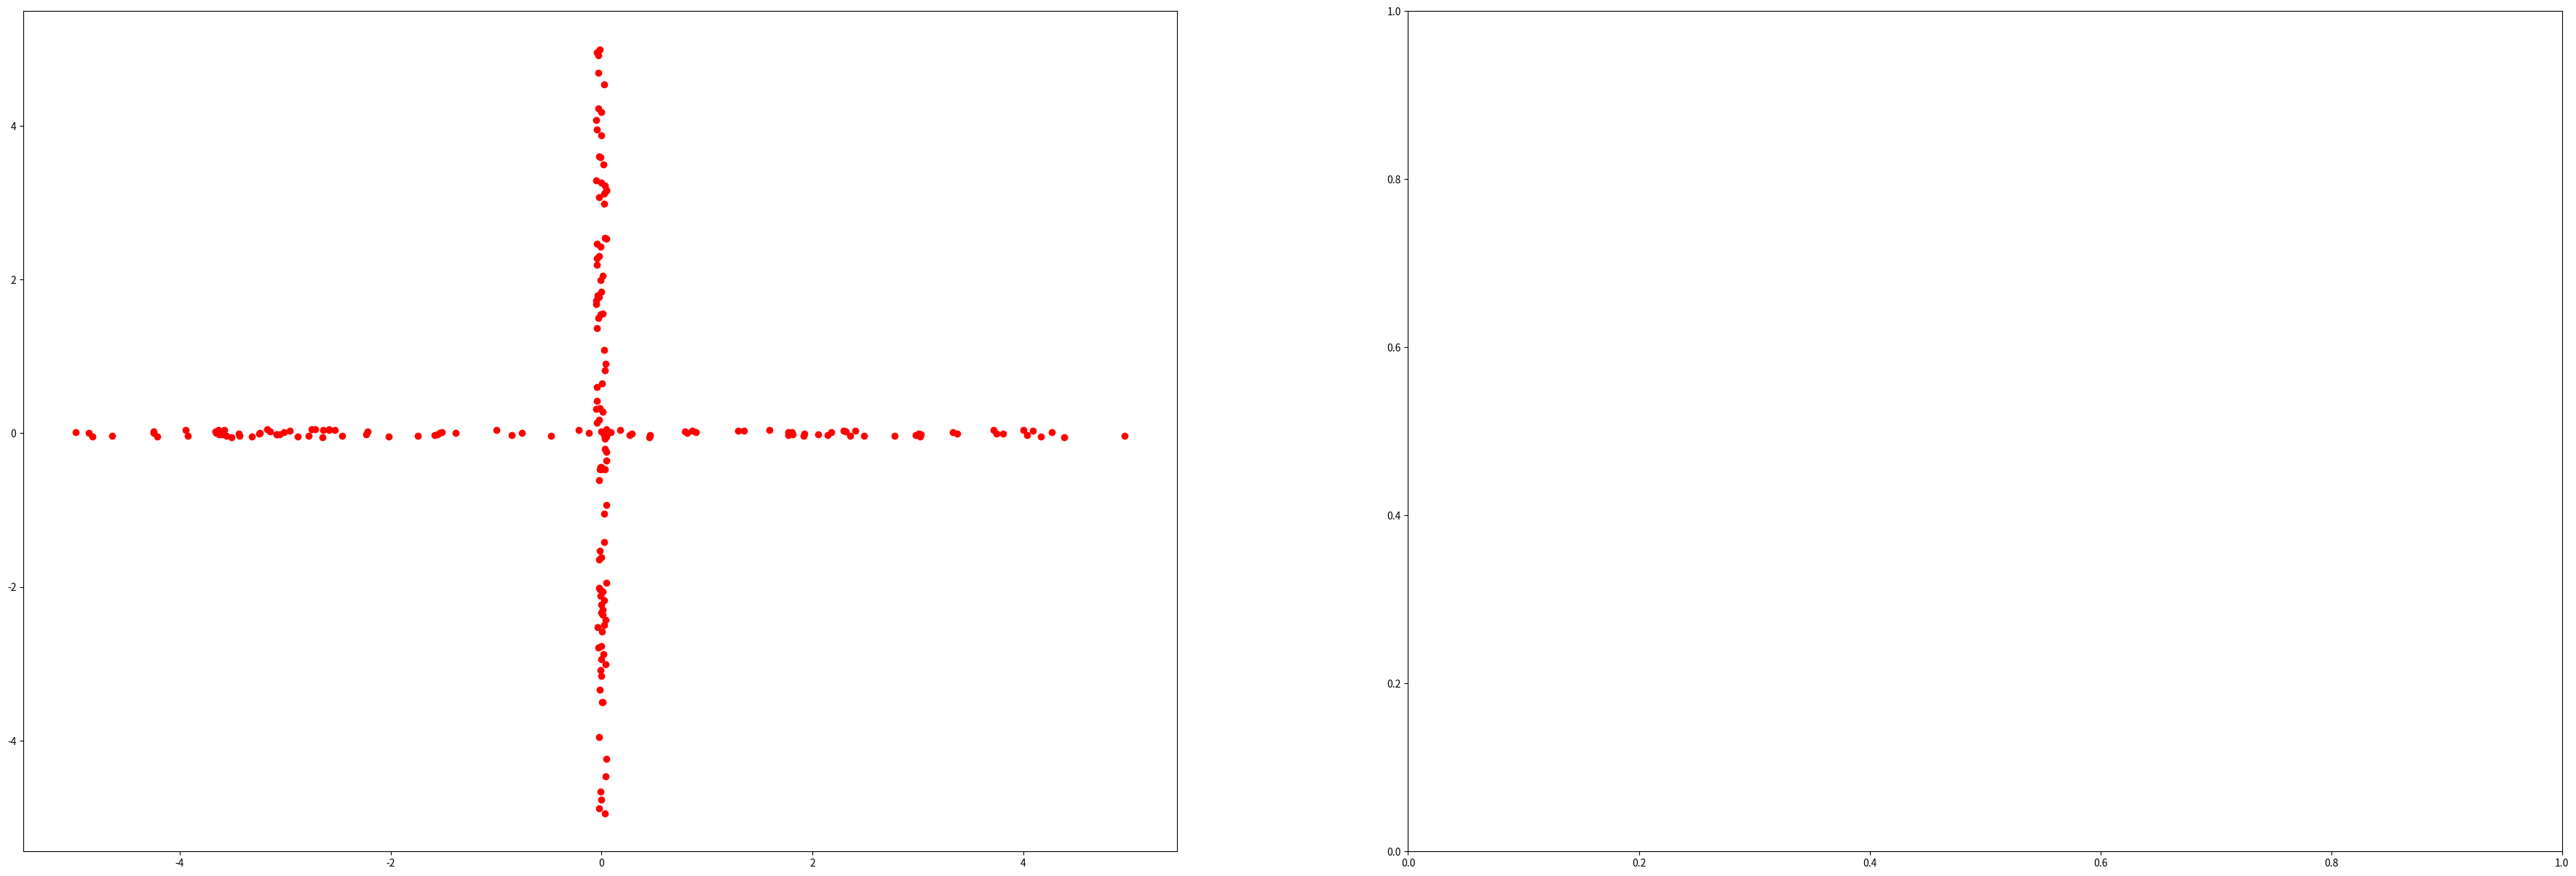

Write the Python code that produced this figure. (Note: this script raises an exception after producing the figure.)
import numpy as np
from scipy.integrate import quad, dblquad
from scipy.special import xlogy

class MixedUniform():
    def __init__(self, mix, width_a, width_b, sample_size):
        self.mix, self.width_a, self.width_b, self.sample_size = mix, width_a, width_b, sample_size

    @property
    def data(self):
        mix, a, b = self.mix, self.width_a, self.width_b
        N1 = int(mix*self.sample_size)
        temp1 = np.array([[np.random.uniform(-.5*a,.5*a,N1)], [np.random.uniform(-.5/a,.5/a,N1)]]).T.reshape(N1,2)
        N2 = self.sample_size-N1
        temp2 = np.array([[np.random.uniform(-.5/b,.5/b,N2)], [np.random.uniform(-.5*b,.5*b,N2)]]).T.reshape(N2,2)
        #return np.append(temp1,temp2,axis = 0) 
        temp  = np.append(temp1,temp2,axis = 0) 
        np.random.shuffle(temp) 
        return temp

    @property
    def ground_truth(self):
        def fx(x, mix_1, w_1_x, w_2_x):
            p = 0
            if abs(x) <= .5*w_1_x:
                p += mix_1/w_1_x
            if abs(x) <= .5*w_2_x:
                p += (1-mix_1)/w_2_x
            return p

        def fxy(x, y, mix_1, w_1_x, w_1_y, w_2_x, w_2_y):
            p = 0
            if abs(x) <= .5*w_1_x and abs(y) <= .5*w_1_y:
                p += mix_1/(w_1_x*w_1_y)
            if abs(x) <= .5*w_2_x and abs(y) <= .5*w_2_y:
                p += (1-mix_1)/(w_2_x*w_2_y)
            return p

        lim = np.inf 
        mix, a, b = self.mix, self.width_a, self.width_b
        hx = quad(lambda x: -xlogy(fx(x, mix, a, 1/b),fx(x, mix, a, 1/b)), -lim, lim)
        isReliable = hx[1]
        # print(isReliable)
        hy = quad(lambda y: -xlogy(fx(y, mix, 1/a, b),fx(y, mix, 1/a, b)), -lim, lim)
        isReliable = np.maximum(isReliable,hy[1])
        # print(isReliable)
        hxy = dblquad(lambda x, y: -xlogy(fxy(x,y, mix, a, 1/a, 1/b, b),fxy(x,y, mix, a, 1/a, 1/b, b)), -lim, lim, lambda x:-lim, lambda x:lim)
        isReliable = np.maximum(isReliable,hxy[1])
        mi = hx[0] + hy[0] - hxy[0]
        return mi

    def plot_i(self, ax, xs, ys):

        i_ = [self.I(xs[i,j],y[i,j]) for j in range(ys.shape[1]) for i in range(xs.shape[0])]
        # i = [xlogy(fxy(xs[i,j], ys[i,j], mix, a, 1/a, 1/b, b),fxy(xs[i,j], ys[i,j], mix, a, 1/a, 1/b, b))-xlogy(fx(xs[i,j], mix, a, 1/b),fx(xs[i,j], mix, a, 1/b))-xlogy(fx(ys[i,j], mix, 1/a, b),fx(ys[i,j], mix, 1/a, b)) for j in range(ys.shape[1]) for i in range(xs.shape[0])]
        i_ = np.array(i_).reshape(xs.shape[0], ys.shape[1])
        i_ = i_[:-1, :-1]
        i_min, i_max = -np.abs(i_).max(), np.abs(i_).max()
        c = ax.pcolormesh(xs, ys, i_, cmap='RdBu', vmin=i_min, vmax=i_max)
        # set the limits of the plot to the limits of the data
        ax.axis([xs.min(), xs.max(), ys.min(), ys.max()])
        return ax, c

    def I(self, x, y):
        def fx(x, mix_1, w_1_x, w_2_x):
            p = 0
            if abs(x) <= .5*w_1_x:
                p += mix_1/w_1_x
            if abs(x) <= .5*w_2_x:
                p += (1-mix_1)/w_2_x
            return p

        def fxy(x, y, mix_1, w_1_x, w_1_y, w_2_x, w_2_y):
            p = 0
            if abs(x) <= .5*w_1_x and abs(y) <= .5*w_1_y:
                p += mix_1/(w_1_x*w_1_y)
            if abs(x) <= .5*w_2_x and abs(y) <= .5*w_2_y:
                p += (1-mix_1)/(w_2_x*w_2_y)
            return p

        mix, a, b = self.mix, self.width_a, self.width_b

        return np.log(fxy(x, y, mix, a, 1/a, 1/b, b)/(fx(x, mix, a, 1/b)*fx(y, mix, 1/a, b)))

if __name__ == '__main__':
    unif=MixedUniform(0.5, 10, 10, 200)
    data = unif.data
    import os
    import matplotlib
    # matplotlib.use('Agg')
    import matplotlib.pyplot as plt
        
    #Plot Ground Truth MI
    fig, axs = plt.subplots(1, 2, figsize=(45, 15))
    ax = axs[0]
    ax.scatter(data[:,0], data[:,1], color='r', marker='o')

    ax = axs[1]
    Xmax = max(data[:,0])+1
    Xmin = min(data[:,0])-1
    Ymax = max(data[:,1])+1
    Ymin = min(data[:,1])-1
    x = np.linspace(Xmin, Xmax, 300)
    y = np.linspace(Ymin, Ymax, 300)
    xs, ys = np.meshgrid(x,y)
    ax, c = unif.plot_i(ax, xs, ys)
    fig.colorbar(c, ax=ax)
    ax.set_title("i(X;Y)")
    figName = os.path.join("", "i_XY")
    fig.savefig(figName, bbox_inches='tight')
    plt.close()

    # plt.scatter(data[:,0], data[:,1])
    print(unif.ground_truth)
    # plt.show()